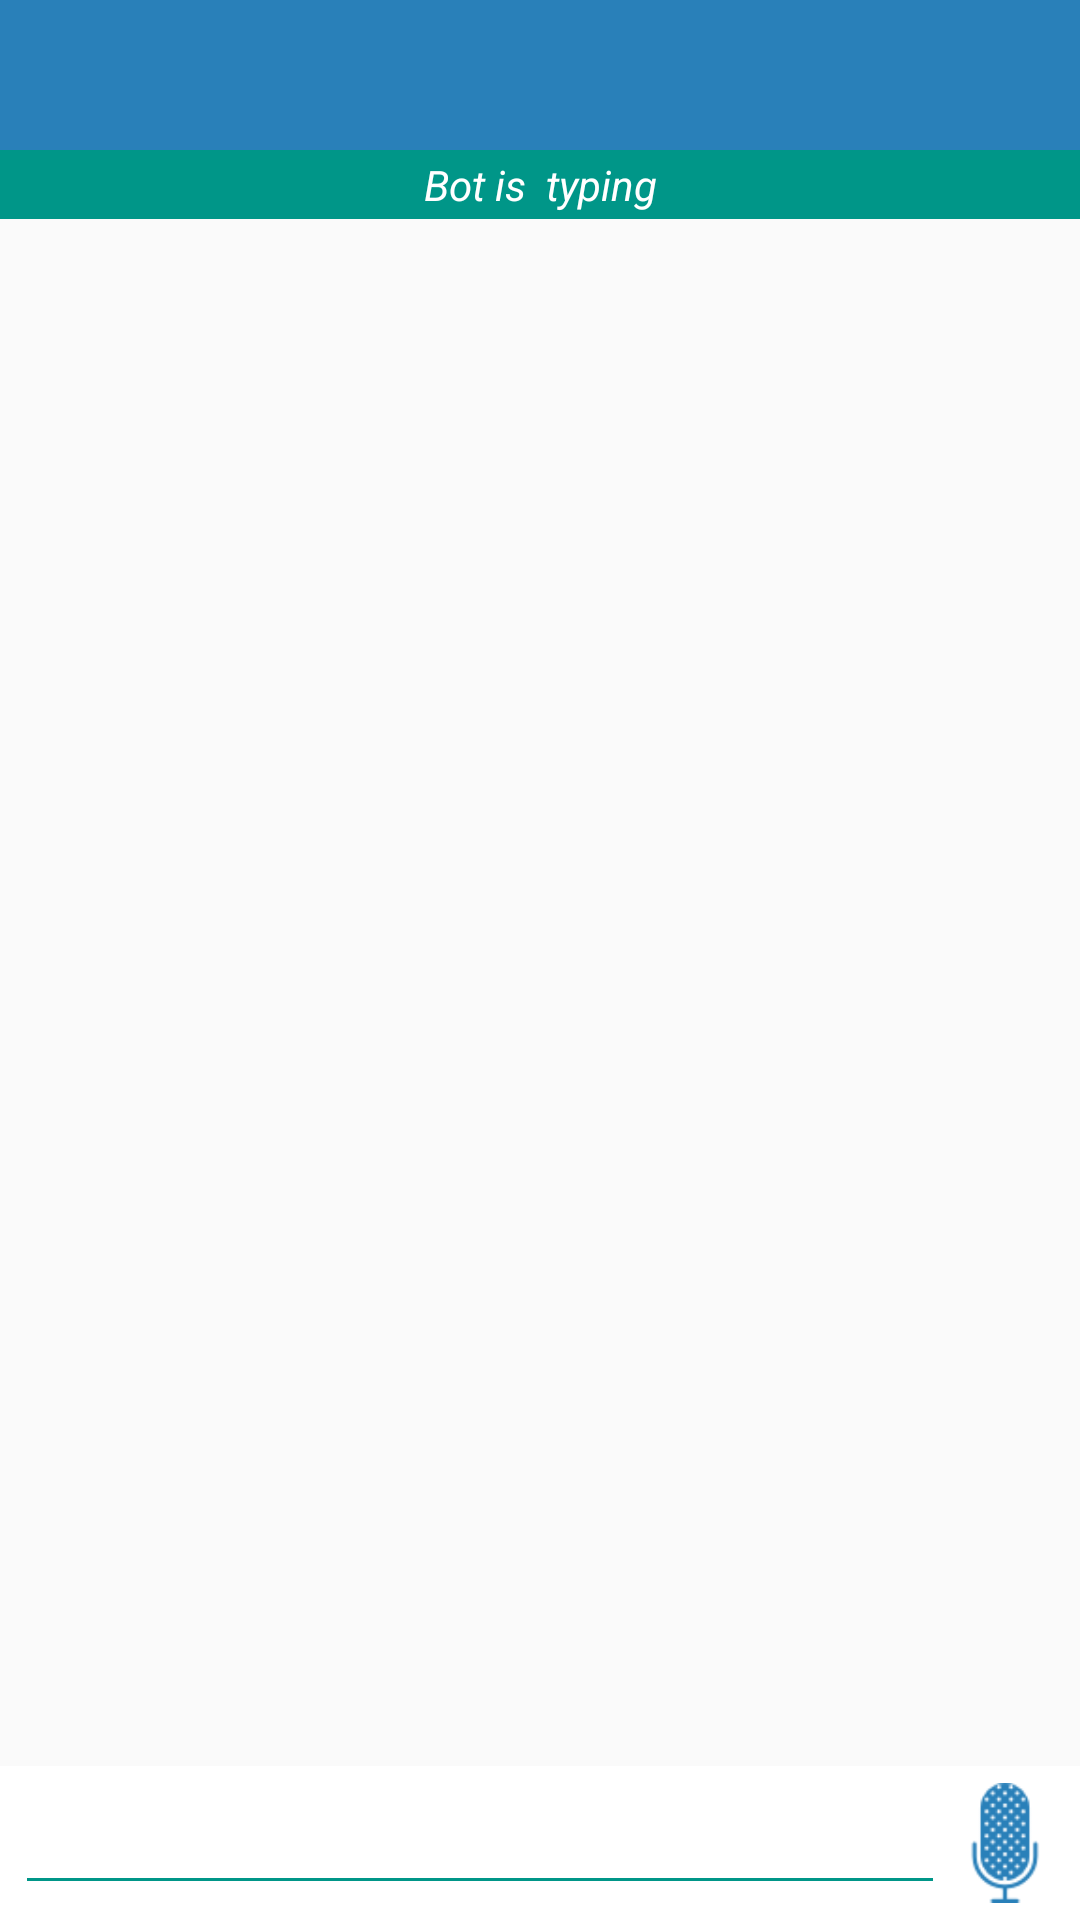

Android layout source for this screen:
<!-- AndroidManifest.xml: application theme AppTheme -->
<!-- res/layout/activity_chat_bot.xml -->
<?xml version="1.0" encoding="utf-8"?>
<RelativeLayout xmlns:android="http://schemas.android.com/apk/res/android"
    xmlns:tools="http://schemas.android.com/tools"
    android:layout_width="match_parent"
    android:layout_height="match_parent"
>
    <include
        android:id="@+id/header"
        layout="@layout/header_layout" />

    <TextView android:id="@+id/subheader"
        android:layout_height="wrap_content"
        android:padding="@dimen/margin_5dp"
        android:textColor="@color/white"
        android:layout_below="@+id/header"
        android:background="@color/Blue"
    android:visibility="gone"
        android:gravity="center_horizontal|center_vertical"
        android:layout_width="match_parent"/>
    <TextView android:id="@+id/typestatus"
        android:layout_width="match_parent"
        android:layout_height="wrap_content"
        android:text="Bot is  typing"
        android:textStyle="italic"
        android:textColor="@color/white"
        android:background="@color/green"
        android:layout_below="@+id/subheader"
        android:padding="2dp"
        android:gravity="center"/>
    <ListView
        android:id="@+id/chat_listView"
        android:layout_width="match_parent"
        android:layout_height="wrap_content"
        android:layout_above="@+id/form"
        android:layout_below="@+id/typestatus"

        android:clipToPadding="false"
        android:divider="@android:color/transparent"
        android:dividerHeight="1dp"
        android:listSelector="@android:color/transparent"
        android:transcriptMode="alwaysScroll" >
    </ListView>
    <ImageView android:id="@+id/next"
        android:layout_width="40dp"
        android:layout_height="wrap_content"
        android:src="@drawable/send"
       android:layout_alignParentBottom="true"
      android:visibility="gone"
        android:layout_alignParentRight="true"/>
    <RelativeLayout
        android:id="@+id/form"
        android:layout_width="match_parent"
        android:layout_height="wrap_content"
        android:layout_alignParentBottom="true"
        android:layout_alignParentLeft="true"
        android:padding="5dp"

        android:background="@android:color/white">

        <EditText
            android:id="@+id/chat_editText"
            android:layout_width="match_parent"
            android:layout_height="wrap_content"
            android:layout_alignParentLeft="true"
            android:layout_toLeftOf="@+id/send"
            android:inputType="text" />
        <ImageView android:id="@+id/send"
            android:layout_width="40dp"
            android:layout_height="wrap_content"
            android:src="@drawable/record"
            android:layout_alignBottom="@+id/chat_editText"
            android:layout_alignTop="@+id/chat_editText"
            android:layout_alignParentRight="true"/>
    </RelativeLayout>
</RelativeLayout>
<!-- res/layout/header_layout.xml (included above) -->
<?xml version="1.0" encoding="utf-8"?>
<RelativeLayout
    android:id="@+id/header"
    android:layout_width="match_parent"
    android:layout_height="@dimen/margin_50dp"
    android:background="@color/Blue"
    xmlns:android="http://schemas.android.com/apk/res/android">
    <ImageView android:id="@+id/back"
        android:layout_width="@dimen/margin_30dp"
        android:layout_height="@dimen/margin_30dp"
        android:visibility="gone"
        android:layout_alignParentLeft="true"
        android:src="@drawable/back_icon"
        android:layout_centerVertical="true"
        android:layout_marginLeft="@dimen/margin_10dp"/>
    <TextView android:id="@+id/text"
        android:layout_centerHorizontal="true"
        android:layout_height="wrap_content"
        android:layout_width="wrap_content"

        android:textAppearance="?android:attr/textAppearanceMedium"
        android:textColor="@color/white"
        android:layout_centerVertical="true"/>
</RelativeLayout>
<!-- resources referenced by this layout -->
<resources>
  <color name="Blue">#2980b9</color>
  <color name="green">#009688</color>
  <color name="white">#ffffff</color>
  <dimen name="margin_10dp">10dp</dimen>
  <dimen name="margin_30dp">30dp</dimen>
  <dimen name="margin_50dp">50dp</dimen>
  <dimen name="margin_5dp">5dp</dimen>
  <!-- drawable back_icon: png bitmap (drawable, 1516 bytes) -->
  <!-- drawable record: png bitmap (drawable, 2025 bytes) -->
  <!-- drawable send: png bitmap (drawable, 1636 bytes) -->
  <style name="AppTheme" parent="Theme.AppCompat.Light.DarkActionBar">
          
          <item name="colorPrimary">@color/colorPrimary</item>
          <item name="colorPrimaryDark">@color/colorPrimaryDark</item>
          <item name="colorAccent">@color/colorAccent</item>
          <item name="colorControlNormal">@color/colorAccent</item>
      </style>
  <color name="colorPrimary">#009688</color>
  <color name="colorPrimaryDark">#009688</color>
  <color name="colorAccent">#009688</color>
</resources>
